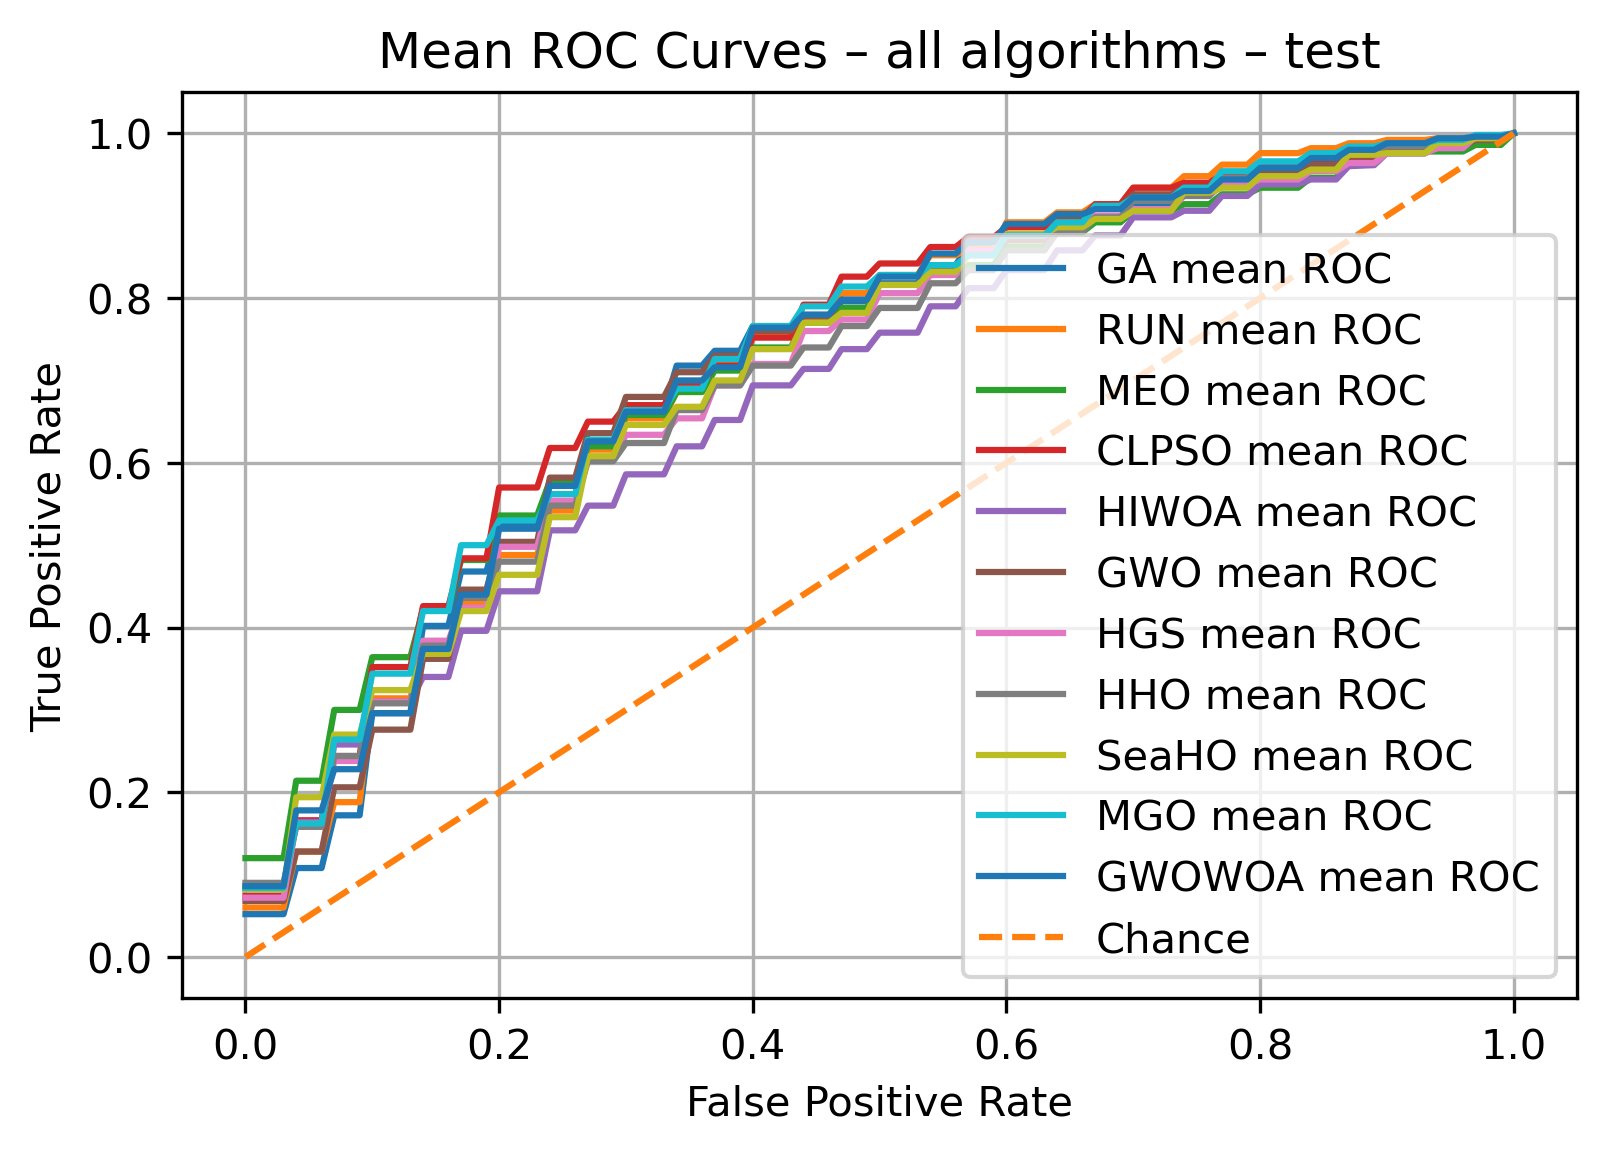

Source data for this figure (header and first rows):
fpr, tpr_mean_GA, tpr_std_GA, tpr_mean_RUN, tpr_std_RUN, tpr_mean_MEO, tpr_std_MEO, tpr_mean_CLPSO, tpr_std_CLPSO, tpr_mean_HIWOA, tpr_std_HIWOA, tpr_mean_GWO, tpr_std_GWO, tpr_mean_HGS, tpr_std_HGS, tpr_mean_HHO, tpr_std_HHO, tpr_mean_SeaHO, tpr_std_SeaHO, tpr_mean_MGO, tpr_std_MGO, tpr_mean_GWOWOA, tpr_std_GWOWOA
0.0, 0.052, 0.04915, 0.06, 0.07642, 0.12, 0.09209, 0.074, 0.08789, 0.082, 0.09755, 0.068, 0.07167, 0.072, 0.0796, 0.09, 0.07253, 0.082, 0.05582, 0.084, 0.06917, 0.086, 0.07186
0.01, 0.052, 0.04915, 0.06, 0.07642, 0.12, 0.09209, 0.074, 0.08789, 0.082, 0.09755, 0.068, 0.07167, 0.072, 0.0796, 0.09, 0.07253, 0.082, 0.05582, 0.084, 0.06917, 0.086, 0.07186
0.02, 0.052, 0.04915, 0.06, 0.07642, 0.12, 0.09209, 0.074, 0.08789, 0.082, 0.09755, 0.068, 0.07167, 0.072, 0.0796, 0.09, 0.07253, 0.082, 0.05582, 0.084, 0.06917, 0.086, 0.07186
0.03, 0.052, 0.04915, 0.06, 0.07642, 0.12, 0.09209, 0.074, 0.08789, 0.082, 0.09755, 0.068, 0.07167, 0.072, 0.0796, 0.09, 0.07253, 0.082, 0.05582, 0.084, 0.06917, 0.086, 0.07186
0.04, 0.108, 0.084, 0.128, 0.09765, 0.214, 0.1427, 0.166, 0.1182, 0.164, 0.1035, 0.128, 0.09516, 0.162, 0.1099, 0.158, 0.08436, 0.194, 0.1248, 0.162, 0.09755, 0.178, 0.1062
0.05, 0.108, 0.084, 0.128, 0.09765, 0.214, 0.1427, 0.166, 0.1182, 0.164, 0.1035, 0.128, 0.09516, 0.162, 0.1099, 0.158, 0.08436, 0.194, 0.1248, 0.162, 0.09755, 0.178, 0.1062
0.06, 0.108, 0.084, 0.128, 0.09765, 0.214, 0.1427, 0.166, 0.1182, 0.164, 0.1035, 0.128, 0.09516, 0.162, 0.1099, 0.158, 0.08436, 0.194, 0.1248, 0.162, 0.09755, 0.178, 0.1062
0.07, 0.172, 0.1081, 0.188, 0.09304, 0.3, 0.1428, 0.244, 0.1166, 0.258, 0.1142, 0.206, 0.1053, 0.238, 0.1203, 0.244, 0.09113, 0.27, 0.1206, 0.264, 0.1292, 0.228, 0.1234
0.08, 0.172, 0.1081, 0.188, 0.09304, 0.3, 0.1428, 0.244, 0.1166, 0.258, 0.1142, 0.206, 0.1053, 0.238, 0.1203, 0.244, 0.09113, 0.27, 0.1206, 0.264, 0.1292, 0.228, 0.1234
0.09, 0.172, 0.1081, 0.188, 0.09304, 0.3, 0.1428, 0.244, 0.1166, 0.258, 0.1142, 0.206, 0.1053, 0.238, 0.1203, 0.244, 0.09113, 0.27, 0.1206, 0.264, 0.1292, 0.228, 0.1234
0.1, 0.296, 0.1299, 0.314, 0.1068, 0.364, 0.1544, 0.352, 0.1121, 0.31, 0.1172, 0.276, 0.1087, 0.31, 0.1123, 0.308, 0.08953, 0.324, 0.1264, 0.344, 0.1248, 0.296, 0.1235
0.11, 0.296, 0.1299, 0.314, 0.1068, 0.364, 0.1544, 0.352, 0.1121, 0.31, 0.1172, 0.276, 0.1087, 0.31, 0.1123, 0.308, 0.08953, 0.324, 0.1264, 0.344, 0.1248, 0.296, 0.1235
0.12, 0.296, 0.1299, 0.314, 0.1068, 0.364, 0.1544, 0.352, 0.1121, 0.31, 0.1172, 0.276, 0.1087, 0.31, 0.1123, 0.308, 0.08953, 0.324, 0.1264, 0.344, 0.1248, 0.296, 0.1235
0.13, 0.296, 0.1299, 0.314, 0.1068, 0.364, 0.1544, 0.352, 0.1121, 0.31, 0.1172, 0.276, 0.1087, 0.31, 0.1123, 0.308, 0.08953, 0.324, 0.1264, 0.344, 0.1248, 0.296, 0.1235
0.14, 0.402, 0.0925, 0.372, 0.1214, 0.422, 0.14, 0.426, 0.1119, 0.34, 0.1305, 0.362, 0.0959, 0.384, 0.09912, 0.378, 0.08716, 0.368, 0.1224, 0.42, 0.1099, 0.374, 0.1525
0.15, 0.402, 0.0925, 0.372, 0.1214, 0.422, 0.14, 0.426, 0.1119, 0.34, 0.1305, 0.362, 0.0959, 0.384, 0.09912, 0.378, 0.08716, 0.368, 0.1224, 0.42, 0.1099, 0.374, 0.1525
0.16, 0.402, 0.0925, 0.372, 0.1214, 0.422, 0.14, 0.426, 0.1119, 0.34, 0.1305, 0.362, 0.0959, 0.384, 0.09912, 0.378, 0.08716, 0.368, 0.1224, 0.42, 0.1099, 0.374, 0.1525
0.17, 0.468, 0.1059, 0.43, 0.113, 0.482, 0.1347, 0.484, 0.1042, 0.396, 0.1314, 0.446, 0.1006, 0.424, 0.1292, 0.436, 0.1226, 0.42, 0.1156, 0.5, 0.1183, 0.44, 0.1459
0.18, 0.468, 0.1059, 0.43, 0.113, 0.482, 0.1347, 0.484, 0.1042, 0.396, 0.1314, 0.446, 0.1006, 0.424, 0.1292, 0.436, 0.1226, 0.42, 0.1156, 0.5, 0.1183, 0.44, 0.1459
0.19, 0.468, 0.1059, 0.43, 0.113, 0.482, 0.1347, 0.484, 0.1042, 0.396, 0.1314, 0.446, 0.1006, 0.424, 0.1292, 0.436, 0.1226, 0.42, 0.1156, 0.5, 0.1183, 0.44, 0.1459
0.2, 0.524, 0.1138, 0.488, 0.1378, 0.536, 0.09583, 0.57, 0.08283, 0.444, 0.1152, 0.504, 0.1091, 0.498, 0.1149, 0.48, 0.1159, 0.464, 0.1341, 0.53, 0.1226, 0.52, 0.1138
0.21, 0.524, 0.1138, 0.488, 0.1378, 0.536, 0.09583, 0.57, 0.08283, 0.444, 0.1152, 0.504, 0.1091, 0.498, 0.1149, 0.48, 0.1159, 0.464, 0.1341, 0.53, 0.1226, 0.52, 0.1138
0.22, 0.524, 0.1138, 0.488, 0.1378, 0.536, 0.09583, 0.57, 0.08283, 0.444, 0.1152, 0.504, 0.1091, 0.498, 0.1149, 0.48, 0.1159, 0.464, 0.1341, 0.53, 0.1226, 0.52, 0.1138
0.23, 0.524, 0.1138, 0.488, 0.1378, 0.536, 0.09583, 0.57, 0.08283, 0.444, 0.1152, 0.504, 0.1091, 0.498, 0.1149, 0.48, 0.1159, 0.464, 0.1341, 0.53, 0.1226, 0.52, 0.1138
0.24, 0.574, 0.1161, 0.542, 0.128, 0.578, 0.09421, 0.618, 0.08623, 0.518, 0.09075, 0.582, 0.1149, 0.554, 0.09739, 0.548, 0.1051, 0.534, 0.1316, 0.562, 0.1008, 0.572, 0.1036
0.25, 0.574, 0.1161, 0.542, 0.128, 0.578, 0.09421, 0.618, 0.08623, 0.518, 0.09075, 0.582, 0.1149, 0.554, 0.09739, 0.548, 0.1051, 0.534, 0.1316, 0.562, 0.1008, 0.572, 0.1036
0.26, 0.574, 0.1161, 0.542, 0.128, 0.578, 0.09421, 0.618, 0.08623, 0.518, 0.09075, 0.582, 0.1149, 0.554, 0.09739, 0.548, 0.1051, 0.534, 0.1316, 0.562, 0.1008, 0.572, 0.1036
0.27, 0.622, 0.09918, 0.616, 0.1054, 0.62, 0.08718, 0.65, 0.08843, 0.548, 0.1013, 0.636, 0.1042, 0.604, 0.1019, 0.602, 0.1024, 0.608, 0.1462, 0.628, 0.09806, 0.626, 0.1014
0.28, 0.622, 0.09918, 0.616, 0.1054, 0.62, 0.08718, 0.65, 0.08843, 0.548, 0.1013, 0.636, 0.1042, 0.604, 0.1019, 0.602, 0.1024, 0.608, 0.1462, 0.628, 0.09806, 0.626, 0.1014
0.29, 0.622, 0.09918, 0.616, 0.1054, 0.62, 0.08718, 0.65, 0.08843, 0.548, 0.1013, 0.636, 0.1042, 0.604, 0.1019, 0.602, 0.1024, 0.608, 0.1462, 0.628, 0.09806, 0.626, 0.1014
0.3, 0.666, 0.09319, 0.654, 0.1097, 0.658, 0.08244, 0.67, 0.07681, 0.586, 0.103, 0.68, 0.07694, 0.634, 0.1014, 0.624, 0.09583, 0.646, 0.1182, 0.664, 0.09749, 0.662, 0.09163
0.31, 0.666, 0.09319, 0.654, 0.1097, 0.658, 0.08244, 0.67, 0.07681, 0.586, 0.103, 0.68, 0.07694, 0.634, 0.1014, 0.624, 0.09583, 0.646, 0.1182, 0.664, 0.09749, 0.662, 0.09163
0.32, 0.666, 0.09319, 0.654, 0.1097, 0.658, 0.08244, 0.67, 0.07681, 0.586, 0.103, 0.68, 0.07694, 0.634, 0.1014, 0.624, 0.09583, 0.646, 0.1182, 0.664, 0.09749, 0.662, 0.09163
0.33, 0.666, 0.09319, 0.654, 0.1097, 0.658, 0.08244, 0.67, 0.07681, 0.586, 0.103, 0.68, 0.07694, 0.634, 0.1014, 0.624, 0.09583, 0.646, 0.1182, 0.664, 0.09749, 0.662, 0.09163
0.34, 0.718, 0.08897, 0.686, 0.1014, 0.686, 0.08697, 0.694, 0.08417, 0.62, 0.1, 0.71, 0.08185, 0.654, 0.09573, 0.664, 0.1023, 0.668, 0.1259, 0.69, 0.08752, 0.7, 0.08246
0.35, 0.718, 0.08897, 0.686, 0.1014, 0.686, 0.08697, 0.694, 0.08417, 0.62, 0.1, 0.71, 0.08185, 0.654, 0.09573, 0.664, 0.1023, 0.668, 0.1259, 0.69, 0.08752, 0.7, 0.08246
0.36, 0.718, 0.08897, 0.686, 0.1014, 0.686, 0.08697, 0.694, 0.08417, 0.62, 0.1, 0.71, 0.08185, 0.654, 0.09573, 0.664, 0.1023, 0.668, 0.1259, 0.69, 0.08752, 0.7, 0.08246
0.37, 0.736, 0.0889, 0.724, 0.1159, 0.712, 0.09174, 0.718, 0.08244, 0.652, 0.1118, 0.73, 0.0866, 0.694, 0.07618, 0.694, 0.09573, 0.7, 0.1008, 0.726, 0.08697, 0.716, 0.07365
0.38, 0.736, 0.0889, 0.724, 0.1159, 0.712, 0.09174, 0.718, 0.08244, 0.652, 0.1118, 0.73, 0.0866, 0.694, 0.07618, 0.694, 0.09573, 0.7, 0.1008, 0.726, 0.08697, 0.716, 0.07365
0.39, 0.736, 0.0889, 0.724, 0.1159, 0.712, 0.09174, 0.718, 0.08244, 0.652, 0.1118, 0.73, 0.0866, 0.694, 0.07618, 0.694, 0.09573, 0.7, 0.1008, 0.726, 0.08697, 0.716, 0.07365
0.4, 0.766, 0.08126, 0.754, 0.1222, 0.74, 0.09252, 0.752, 0.07756, 0.694, 0.08789, 0.76, 0.1028, 0.72, 0.07483, 0.718, 0.09673, 0.738, 0.0959, 0.766, 0.07074, 0.764, 0.07031
0.41, 0.766, 0.08126, 0.754, 0.1222, 0.74, 0.09252, 0.752, 0.07756, 0.694, 0.08789, 0.76, 0.1028, 0.72, 0.07483, 0.718, 0.09673, 0.738, 0.0959, 0.766, 0.07074, 0.764, 0.07031
0.42, 0.766, 0.08126, 0.754, 0.1222, 0.74, 0.09252, 0.752, 0.07756, 0.694, 0.08789, 0.76, 0.1028, 0.72, 0.07483, 0.718, 0.09673, 0.738, 0.0959, 0.766, 0.07074, 0.764, 0.07031
0.43, 0.766, 0.08126, 0.754, 0.1222, 0.74, 0.09252, 0.752, 0.07756, 0.694, 0.08789, 0.76, 0.1028, 0.72, 0.07483, 0.718, 0.09673, 0.738, 0.0959, 0.766, 0.07074, 0.764, 0.07031
0.44, 0.776, 0.0804, 0.776, 0.1261, 0.77, 0.09623, 0.792, 0.07756, 0.714, 0.09233, 0.778, 0.09998, 0.76, 0.08579, 0.74, 0.09077, 0.77, 0.08283, 0.79, 0.0747, 0.78, 0.07211
0.45, 0.776, 0.0804, 0.776, 0.1261, 0.77, 0.09623, 0.792, 0.07756, 0.714, 0.09233, 0.778, 0.09998, 0.76, 0.08579, 0.74, 0.09077, 0.77, 0.08283, 0.79, 0.0747, 0.78, 0.07211
0.46, 0.776, 0.0804, 0.776, 0.1261, 0.77, 0.09623, 0.792, 0.07756, 0.714, 0.09233, 0.778, 0.09998, 0.76, 0.08579, 0.74, 0.09077, 0.77, 0.08283, 0.79, 0.0747, 0.78, 0.07211
0.47, 0.796, 0.07684, 0.806, 0.09982, 0.788, 0.1028, 0.826, 0.08321, 0.738, 0.08716, 0.798, 0.09998, 0.774, 0.08321, 0.766, 0.07927, 0.782, 0.0853, 0.814, 0.07074, 0.798, 0.0675
0.48, 0.796, 0.07684, 0.806, 0.09982, 0.788, 0.1028, 0.826, 0.08321, 0.738, 0.08716, 0.798, 0.09998, 0.774, 0.08321, 0.766, 0.07927, 0.782, 0.0853, 0.814, 0.07074, 0.798, 0.0675
0.49, 0.796, 0.07684, 0.806, 0.09982, 0.788, 0.1028, 0.826, 0.08321, 0.738, 0.08716, 0.798, 0.09998, 0.774, 0.08321, 0.766, 0.07927, 0.782, 0.0853, 0.814, 0.07074, 0.798, 0.0675
0.5, 0.818, 0.05582, 0.828, 0.09217, 0.816, 0.07526, 0.842, 0.07846, 0.758, 0.0925, 0.816, 0.0933, 0.806, 0.07074, 0.788, 0.08109, 0.816, 0.07838, 0.828, 0.07167, 0.826, 0.07074
0.51, 0.818, 0.05582, 0.828, 0.09217, 0.816, 0.07526, 0.842, 0.07846, 0.758, 0.0925, 0.816, 0.0933, 0.806, 0.07074, 0.788, 0.08109, 0.816, 0.07838, 0.828, 0.07167, 0.826, 0.07074
0.52, 0.818, 0.05582, 0.828, 0.09217, 0.816, 0.07526, 0.842, 0.07846, 0.758, 0.0925, 0.816, 0.0933, 0.806, 0.07074, 0.788, 0.08109, 0.816, 0.07838, 0.828, 0.07167, 0.826, 0.07074
0.53, 0.818, 0.05582, 0.828, 0.09217, 0.816, 0.07526, 0.842, 0.07846, 0.758, 0.0925, 0.816, 0.0933, 0.806, 0.07074, 0.788, 0.08109, 0.816, 0.07838, 0.828, 0.07167, 0.826, 0.07074
0.54, 0.84, 0.0506, 0.852, 0.09304, 0.83, 0.0747, 0.862, 0.07639, 0.79, 0.1003, 0.834, 0.08511, 0.828, 0.07277, 0.818, 0.08146, 0.832, 0.0806, 0.84, 0.07483, 0.854, 0.06484
0.55, 0.84, 0.0506, 0.852, 0.09304, 0.83, 0.0747, 0.862, 0.07639, 0.79, 0.1003, 0.834, 0.08511, 0.828, 0.07277, 0.818, 0.08146, 0.832, 0.0806, 0.84, 0.07483, 0.854, 0.06484
0.56, 0.84, 0.0506, 0.852, 0.09304, 0.83, 0.0747, 0.862, 0.07639, 0.79, 0.1003, 0.834, 0.08511, 0.828, 0.07277, 0.818, 0.08146, 0.832, 0.0806, 0.84, 0.07483, 0.854, 0.06484
0.57, 0.864, 0.05851, 0.86, 0.08626, 0.84, 0.07376, 0.874, 0.07405, 0.812, 0.09724, 0.856, 0.07838, 0.858, 0.06384, 0.834, 0.06844, 0.852, 0.0621, 0.852, 0.07494, 0.868, 0.05671
0.58, 0.864, 0.05851, 0.86, 0.08626, 0.84, 0.07376, 0.874, 0.07405, 0.812, 0.09724, 0.856, 0.07838, 0.858, 0.06384, 0.834, 0.06844, 0.852, 0.0621, 0.852, 0.07494, 0.868, 0.05671
0.59, 0.864, 0.05851, 0.86, 0.08626, 0.84, 0.07376, 0.874, 0.07405, 0.812, 0.09724, 0.856, 0.07838, 0.858, 0.06384, 0.834, 0.06844, 0.852, 0.0621, 0.852, 0.07494, 0.868, 0.05671
... 41 more rows
